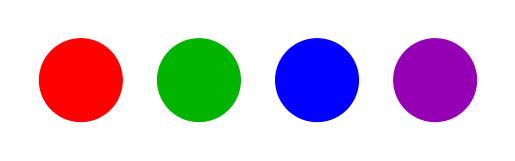

Write Python code to recreate this figure.
import matplotlib.pyplot as plt
from matplotlib.patches import Circle

# Create four RGB tuples here. Components should be integers from 0 to 255.
red = (255, 0, 0)
green = (0, 180, 0)
blue = (0, 0, 255)
purple = (150, 0, 180)

colours = [red, green, blue, purple]

fig, ax = plt.subplots()
for i, rgb in enumerate(colours):
    colour = tuple(component / 255 for component in rgb)
    ax.add_patch(Circle((i + 1, 1), 0.35, color=colour))

ax.set_xlim(0.4, 4.6)
ax.set_ylim(0.4, 1.6)
ax.set_aspect("equal")
ax.axis("off")
plt.show()
